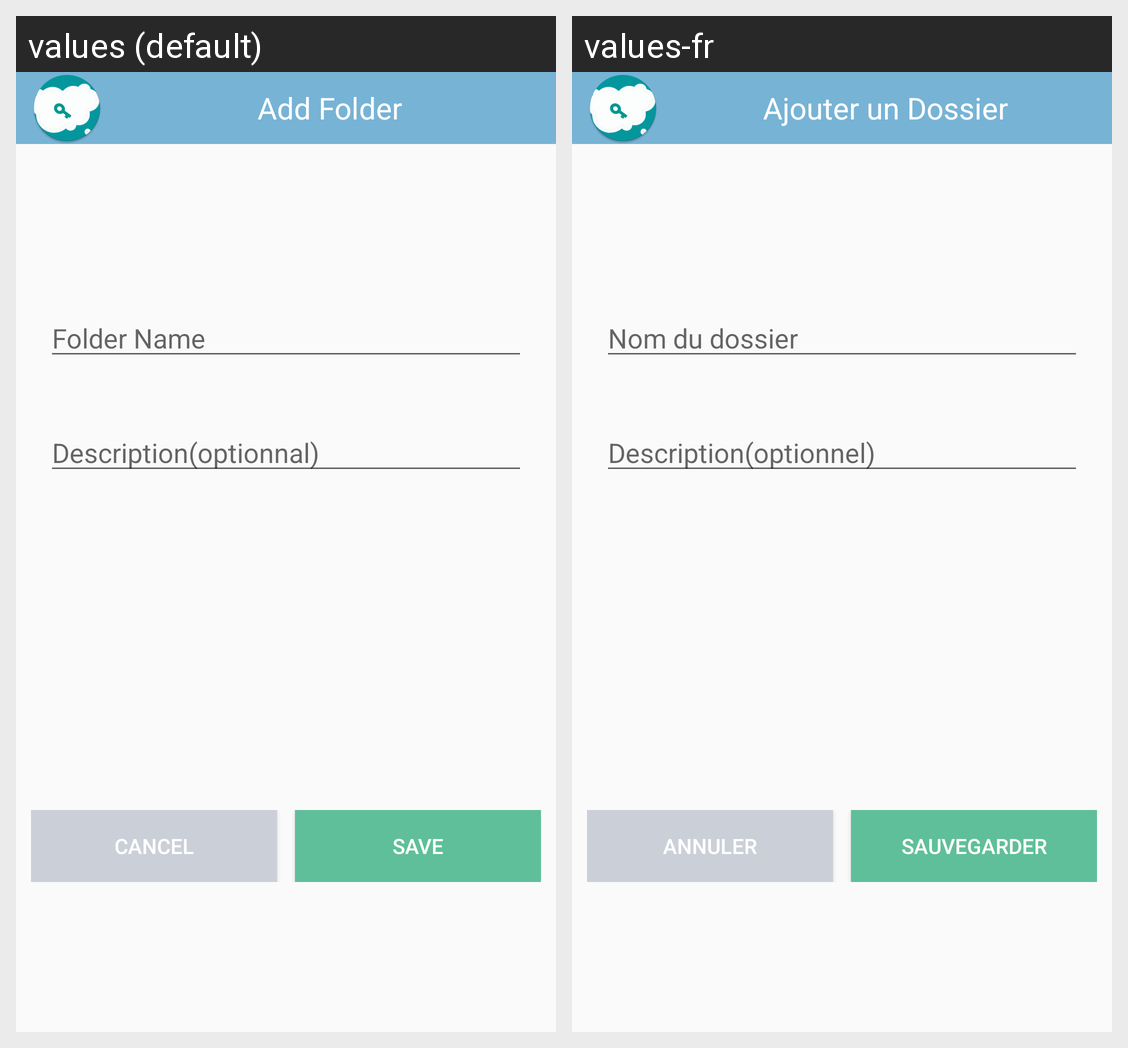

This grid shows one Android layout under two languages. Give, for every string resource on the screen, its name, the default text and each shown locale's text.
Android screen res/layout/layout_alert_dialogue_add_new_category.xml rendered under 2 locales, left to right: values (default), values-fr. Device: Nexus 5 (rendered at 1080×1920; each locale shown at half size, 540×960, under a caption strip naming it); theme AppTheme.
Strings drawn on this screen, with the default value and each locale's value (text and hints the layout hard-codes, and strings that could not be matched under every locale, appear in the picture but are not listed):

add_category
  values: Add Folder
  values-fr: Ajouter un Dossier

category_name
  values: Folder Name
  values-fr: Nom du dossier

description
  values: Description(optionnal)
  values-fr: Description(optionnel)

cancel
  values: Cancel
  values-fr: Annuler

save
  values: Save
  values-fr: Sauvegarder
